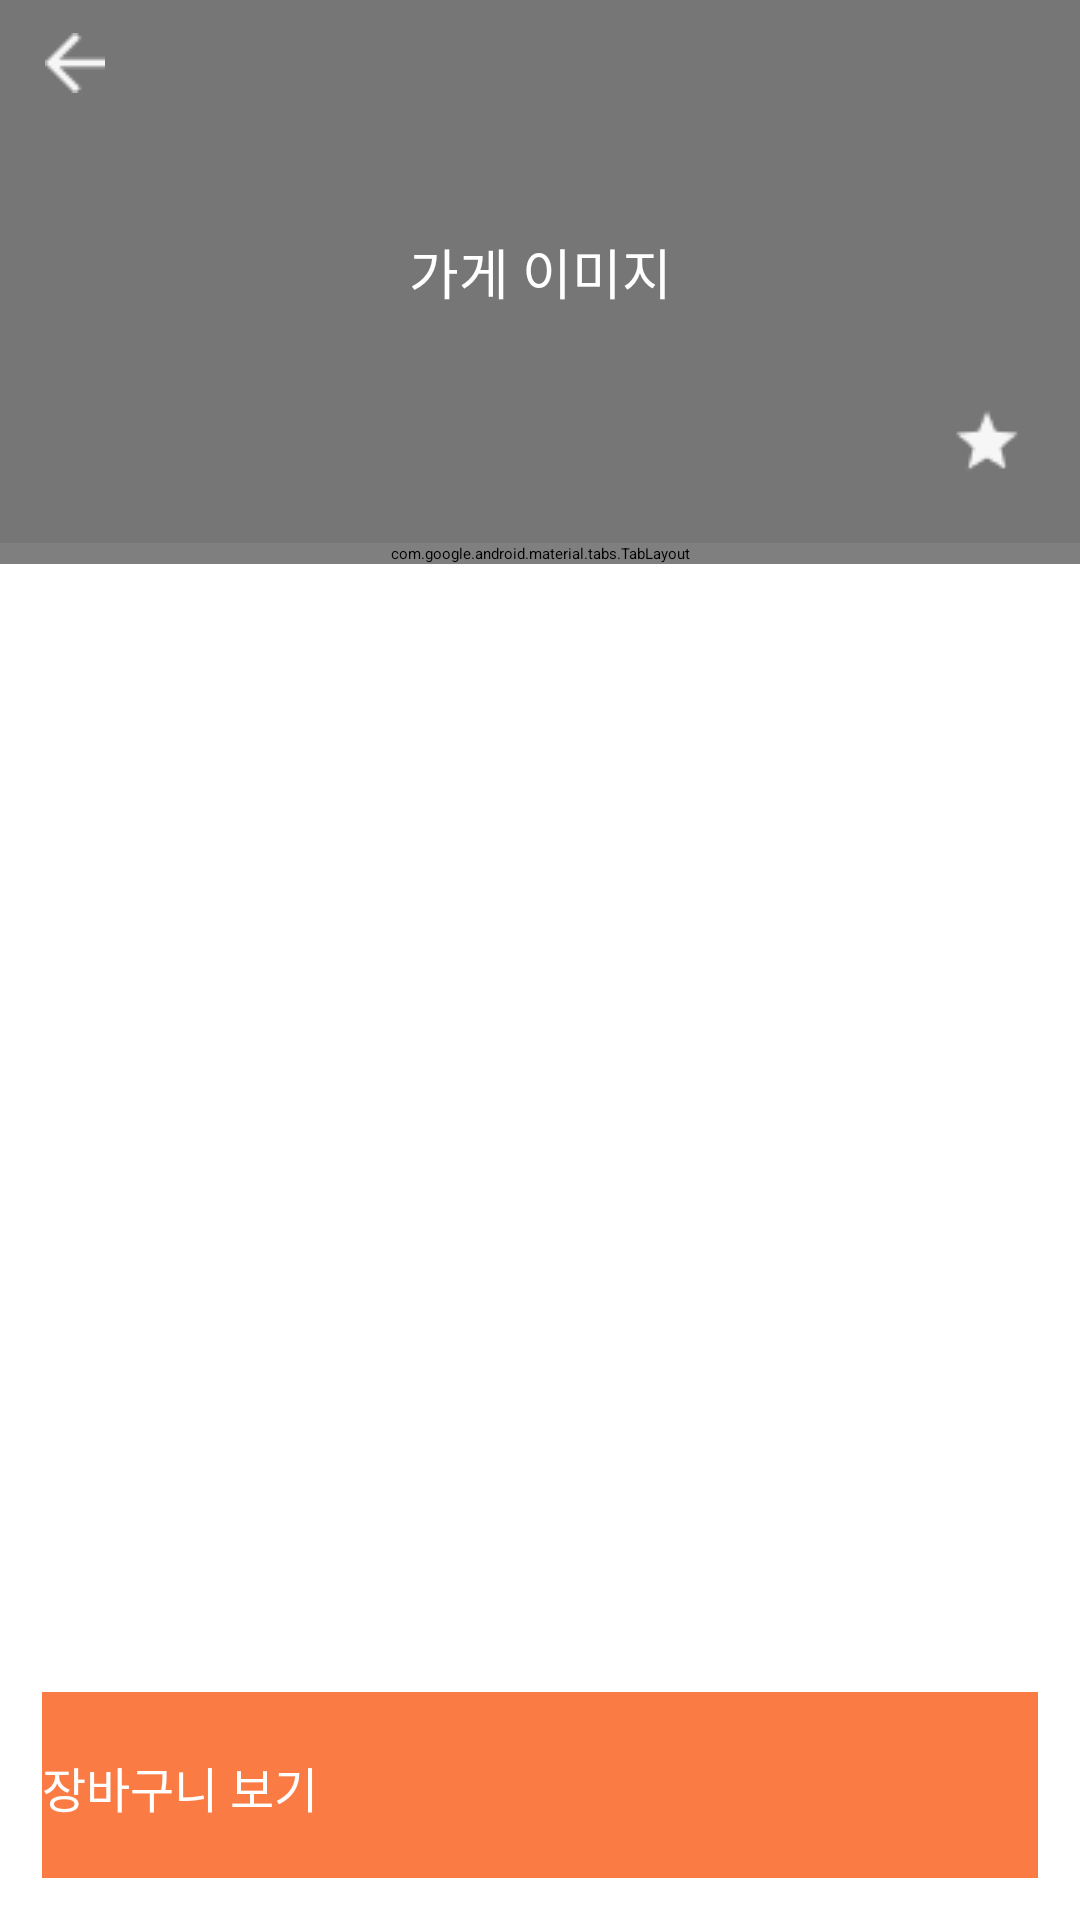

Here is an Android app screen rendered from its layout file. Give the layout XML and the strings, colors and styles it references.
<!-- AndroidManifest.xml: application theme Theme.PackIt -->
<!-- res/layout/activity_store.xml -->
<?xml version="1.0" encoding="utf-8"?>
<RelativeLayout
    xmlns:android="http://schemas.android.com/apk/res/android"
    xmlns:app="http://schemas.android.com/apk/res-auto"
    xmlns:tools="http://schemas.android.com/tools"
    tools:context=".StoreActivity"
    android:layout_width="match_parent"
    android:layout_height="match_parent"
    android:id="@+id/fl_basic"
    >

    <androidx.core.widget.NestedScrollView
        android:layout_width="match_parent"
        android:layout_height="wrap_content">

    <androidx.constraintlayout.widget.ConstraintLayout
        android:layout_width="match_parent"
        android:layout_height="wrap_content">

        <ImageView
            android:id="@+id/store_background_view"
            android:layout_width="match_parent"
            android:layout_height="181dp"
            app:layout_constraintTop_toTopOf="parent"
            app:layout_constraintStart_toStartOf="parent"
            app:layout_constraintEnd_toEndOf="parent"
            android:scaleType="centerCrop"
            android:background="@color/grey"
            />

        <ImageView
            android:id="@+id/store_back_iv"
            android:layout_width="20dp"
            android:layout_height="20dp"
            android:layout_marginTop="11dp"
            android:layout_marginStart="15dp"
            android:src="@drawable/img_back_white"
            app:layout_constraintTop_toTopOf="parent"
            app:layout_constraintStart_toStartOf="parent"
            />

        <TextView
            android:id="@+id/store_image_tv"
            android:layout_width="match_parent"
            android:layout_height="181dp"
            app:layout_constraintStart_toStartOf="parent"
            app:layout_constraintTop_toTopOf="parent"
            app:layout_constraintEnd_toEndOf="parent"
            android:text="가게 이미지"
            android:textSize="18sp"
            android:textColor="@color/white"
            android:gravity="center"
            />

        <ImageView
            android:id="@+id/store_star_iv"
            android:layout_width="wrap_content"
            android:layout_height="wrap_content"
            android:layout_marginBottom="20dp"
            android:layout_marginRight="16dp"
            android:src="@drawable/btn_star_no_select"
            app:layout_constraintBottom_toBottomOf="@id/store_background_view"
            app:layout_constraintEnd_toEndOf="parent"
            android:layout_gravity="center_vertical"
            android:visibility="visible"/>


        <com.google.android.material.tabs.TabLayout
            android:id="@+id/store_content_tb"
            android:layout_width="match_parent"
            android:layout_height="wrap_content"
            android:contentDescription="Store Tabs"
            app:tabMode="fixed"
            app:tabIndicatorFullWidth="false"
            app:tabSelectedTextColor="@color/black"
            app:tabIndicatorColor="@color/black"
            app:tabRippleColor="@color/grey"
            app:layout_constraintTop_toBottomOf="@id/store_background_view"
            app:layout_constraintStart_toStartOf="parent"
            app:layout_constraintBottom_toTopOf="@+id/store_content_vp"
            app:layout_constraintEnd_toEndOf="parent"/>


        <androidx.viewpager2.widget.ViewPager2
            android:id="@+id/store_content_vp"
            android:layout_width="match_parent"
            android:layout_height="wrap_content"
            app:layout_constraintTop_toBottomOf="@id/store_content_tb"
            app:layout_constraintBottom_toBottomOf="parent"
            app:layout_constraintStart_toStartOf="parent"
            app:layout_constraintEnd_toEndOf="parent"
            />

    </androidx.constraintlayout.widget.ConstraintLayout>
</androidx.core.widget.NestedScrollView>

    <LinearLayout
        android:id="@+id/menu_cart_background"
        android:layout_width="match_parent"
        android:layout_height="90dp"
        android:layout_alignParentBottom="true"
        android:background="@color/white"
        android:elevation="10dp">

        <Button
            android:id="@+id/menu_cart_btn"
            android:layout_width="match_parent"
            android:layout_height="wrap_content"
            android:layout_margin="14sp"
            android:paddingVertical="20dp"
            android:textSize="16sp"
            android:text="장바구니 보기"
            android:textColor="@color/white"
            android:background="@color/gui_orange"/>
    </LinearLayout>

</RelativeLayout>
<!-- resources referenced by this layout -->
<resources>
  <color name="black">#FF000000</color>
  <color name="grey">#767676</color>
  <color name="gui_orange">#FB7B44</color>
  <color name="white">#FFFFFFFF</color>
  <!-- drawable btn_star_no_select: png bitmap (drawable, 921 bytes) -->
  <!-- drawable img_back_white: png bitmap (drawable, 231 bytes) -->
  <style name="Theme.PackIt" parent="Theme.AppCompat.Light">
          
  
          
          <item name="windowNoTitle">true</item>
          <item name="android:fontFamily">@font/suit</item>
  
      </style>
</resources>
